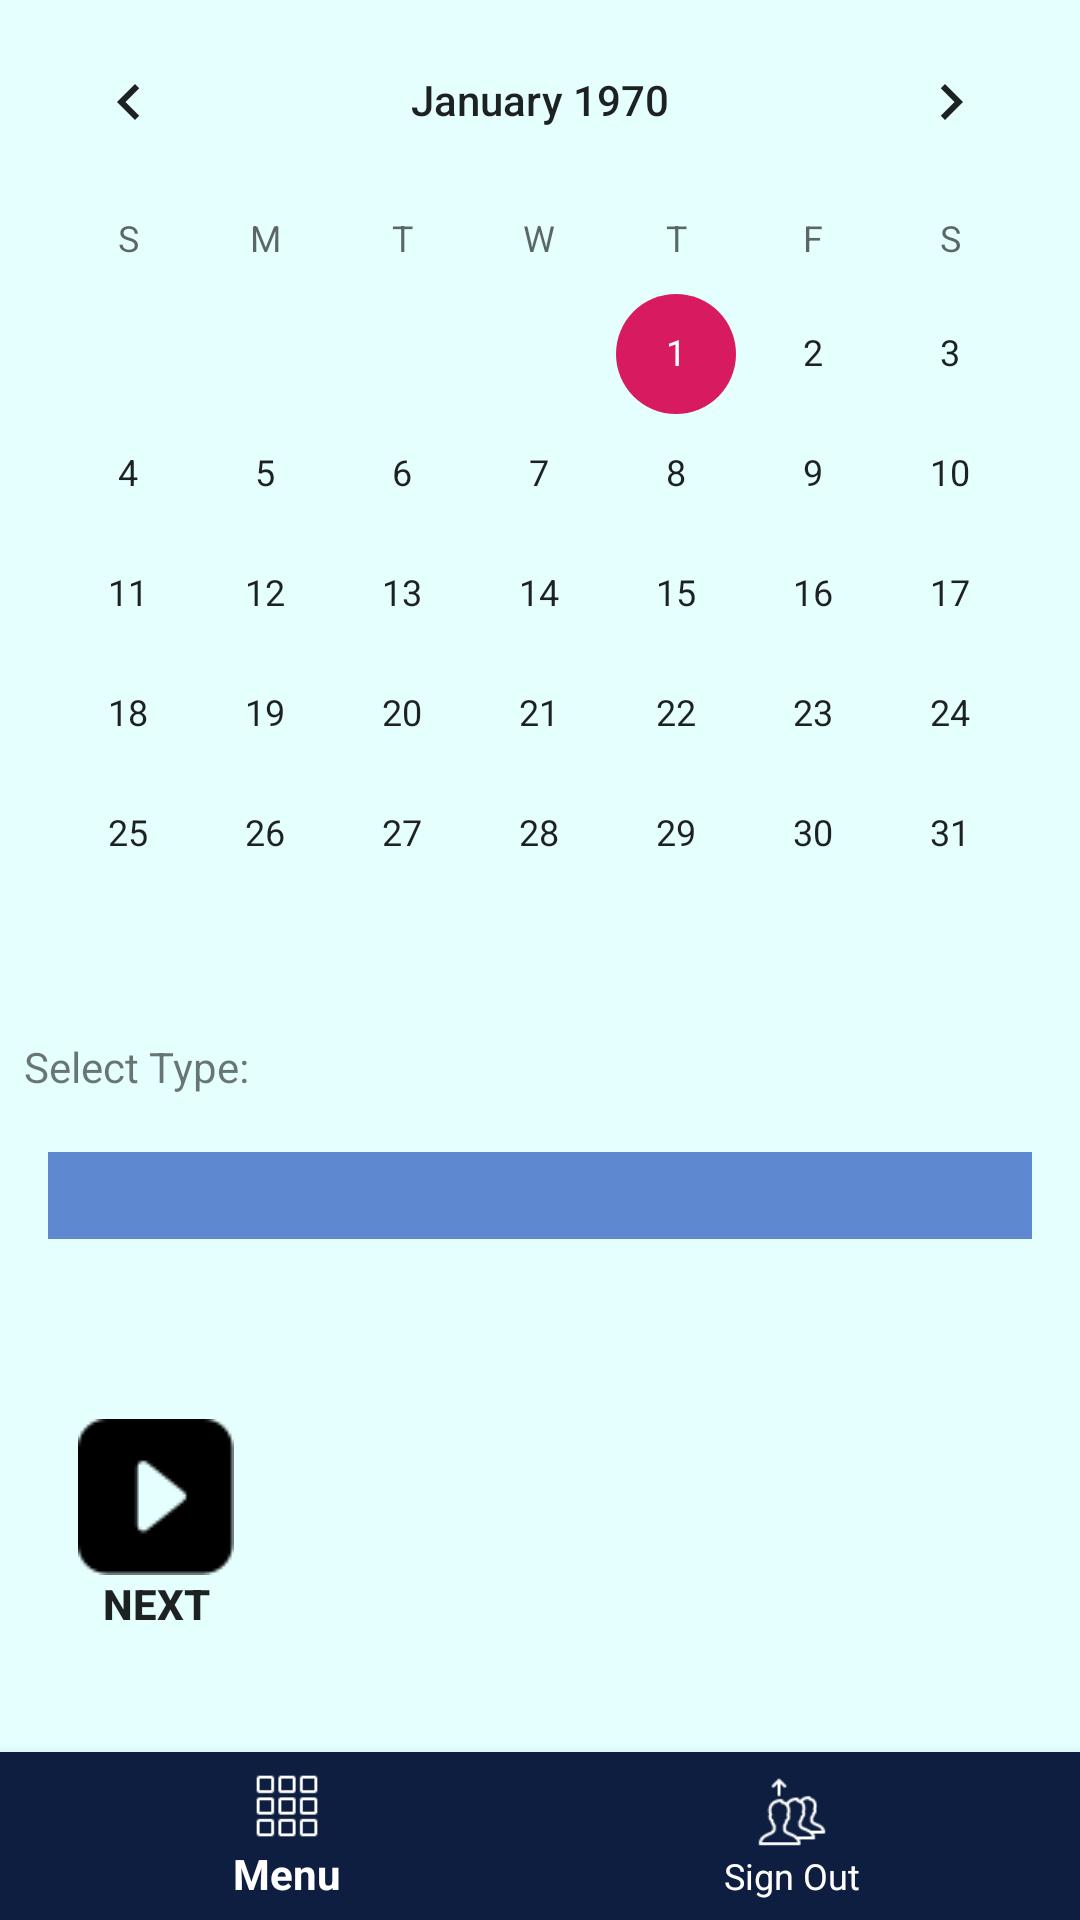

Produce the Android XML layout that renders to this screen, including the resource entries it uses.
<!-- AndroidManifest.xml: application theme AppTheme -->
<!-- res/layout/activity_my_calendar.xml -->
<?xml version="1.0" encoding="utf-8"?>
<android.support.constraint.ConstraintLayout xmlns:android="http://schemas.android.com/apk/res/android"
    xmlns:app="http://schemas.android.com/apk/res-auto"
    xmlns:tools="http://schemas.android.com/tools"
    android:layout_width="match_parent"
    android:layout_height="match_parent"
    android:background="@drawable/test"
    tools:context=".MyCalendarActivity">

    <CalendarView
        android:id="@+id/calendar"
        android:layout_width="fill_parent"
        android:layout_height="wrap_content"
        tools:layout_editor_absoluteX="16dp"
        tools:layout_editor_absoluteY="0dp" />

    <Button
        android:id="@+id/addClass"
        android:layout_width="wrap_content"
        android:layout_height="wrap_content"
        android:layout_marginStart="8dp"
        android:layout_marginTop="60dp"
        android:layout_marginEnd="8dp"
        android:background="?android:attr/selectableItemBackground"
        android:drawableTop="@drawable/next"
        android:gravity="center"
        android:text="Next"
        android:textColor="@color/common_google_signin_btn_text_light_focused"
        android:textStyle="bold"
        app:layout_constraintEnd_toEndOf="parent"
        app:layout_constraintHorizontal_bias="0.0"
        app:layout_constraintStart_toStartOf="parent"
        app:layout_constraintTop_toBottomOf="@+id/selectType" />

    
    <TextView
        android:layout_width="fill_parent"
        android:layout_height="wrap_content"
        android:layout_marginStart="8dp"
        android:layout_marginEnd="8dp"
        android:layout_marginBottom="48dp"
        android:text="Select Type:"
        app:layout_constraintBottom_toBottomOf="@+id/selectType"
        app:layout_constraintEnd_toEndOf="parent"
        app:layout_constraintStart_toStartOf="parent" />

    <Spinner
        android:id="@+id/selectType"
        android:layout_width="match_parent"
        android:layout_height="29dp"
        android:layout_marginStart="16dp"
        android:layout_marginTop="384dp"
        android:layout_marginEnd="16dp"
        android:background="#5e89d1"
        app:layout_constraintEnd_toEndOf="parent"
        app:layout_constraintStart_toStartOf="parent"
        app:layout_constraintTop_toTopOf="@+id/calendar" />

    <android.support.design.widget.BottomNavigationView
        android:id="@+id/navigation"
        android:layout_width="match_parent"
        android:layout_height="wrap_content"
        android:layout_gravity="bottom"
        android:background="@color/bgBottomNavigation"
        android:foreground="?attr/selectableItemBackground"
        app:itemBackground="@color/bgBottomNavigation"
        app:itemIconTint="@android:color/white"
        app:itemTextColor="@android:color/white"
        app:layout_behavior="@string/appbar_scrolling_view_behavior"
        app:layout_constraintBottom_toBottomOf="parent"
        app:layout_constraintTop_toBottomOf="@+id/addClass"
        app:layout_constraintVertical_bias="1.0"
        app:menu="@layout/navigation"
        tools:layout_editor_absoluteX="16dp" />
</android.support.constraint.ConstraintLayout>
<!-- res/layout/navigation.xml (included above) -->
<?xml version="1.0" encoding="utf-8"?>
<menu xmlns:android="http://schemas.android.com/apk/res/android">

    <item
        android:id="@+id/menu"
        android:icon="@drawable/menu"
        android:title="Menu" />
    
    <item
        android:id="@+id/signOut"
        android:icon="@drawable/signout"
        android:title="Sign Out" />
</menu>
<!-- resources referenced by this layout -->
<resources>
  <color name="bgBottomNavigation">#0e1e40</color>
  <!-- drawable menu: png bitmap (drawable, 201 bytes) -->
  <!-- drawable next: png bitmap (drawable, 729 bytes) -->
  <!-- drawable signout: png bitmap (drawable, 1524 bytes) -->
  <style name="AppTheme" parent="Theme.AppCompat.Light.DarkActionBar">
          
          <item name="colorPrimary">@color/colorPrimary</item>
          <item name="colorPrimaryDark">@color/colorPrimaryDark</item>
          <item name="colorAccent">@color/colorAccent</item>
          <item name="android:windowBackground">@color/backgroundColor</item>
          <item name="windowNoTitle">true</item>
      </style>
  <color name="colorPrimary">#008577</color>
  <color name="colorPrimaryDark">#0e1e40</color>
  <color name="colorAccent">#D81B60</color>
  <color name="backgroundColor">#e5ffff</color>
</resources>
